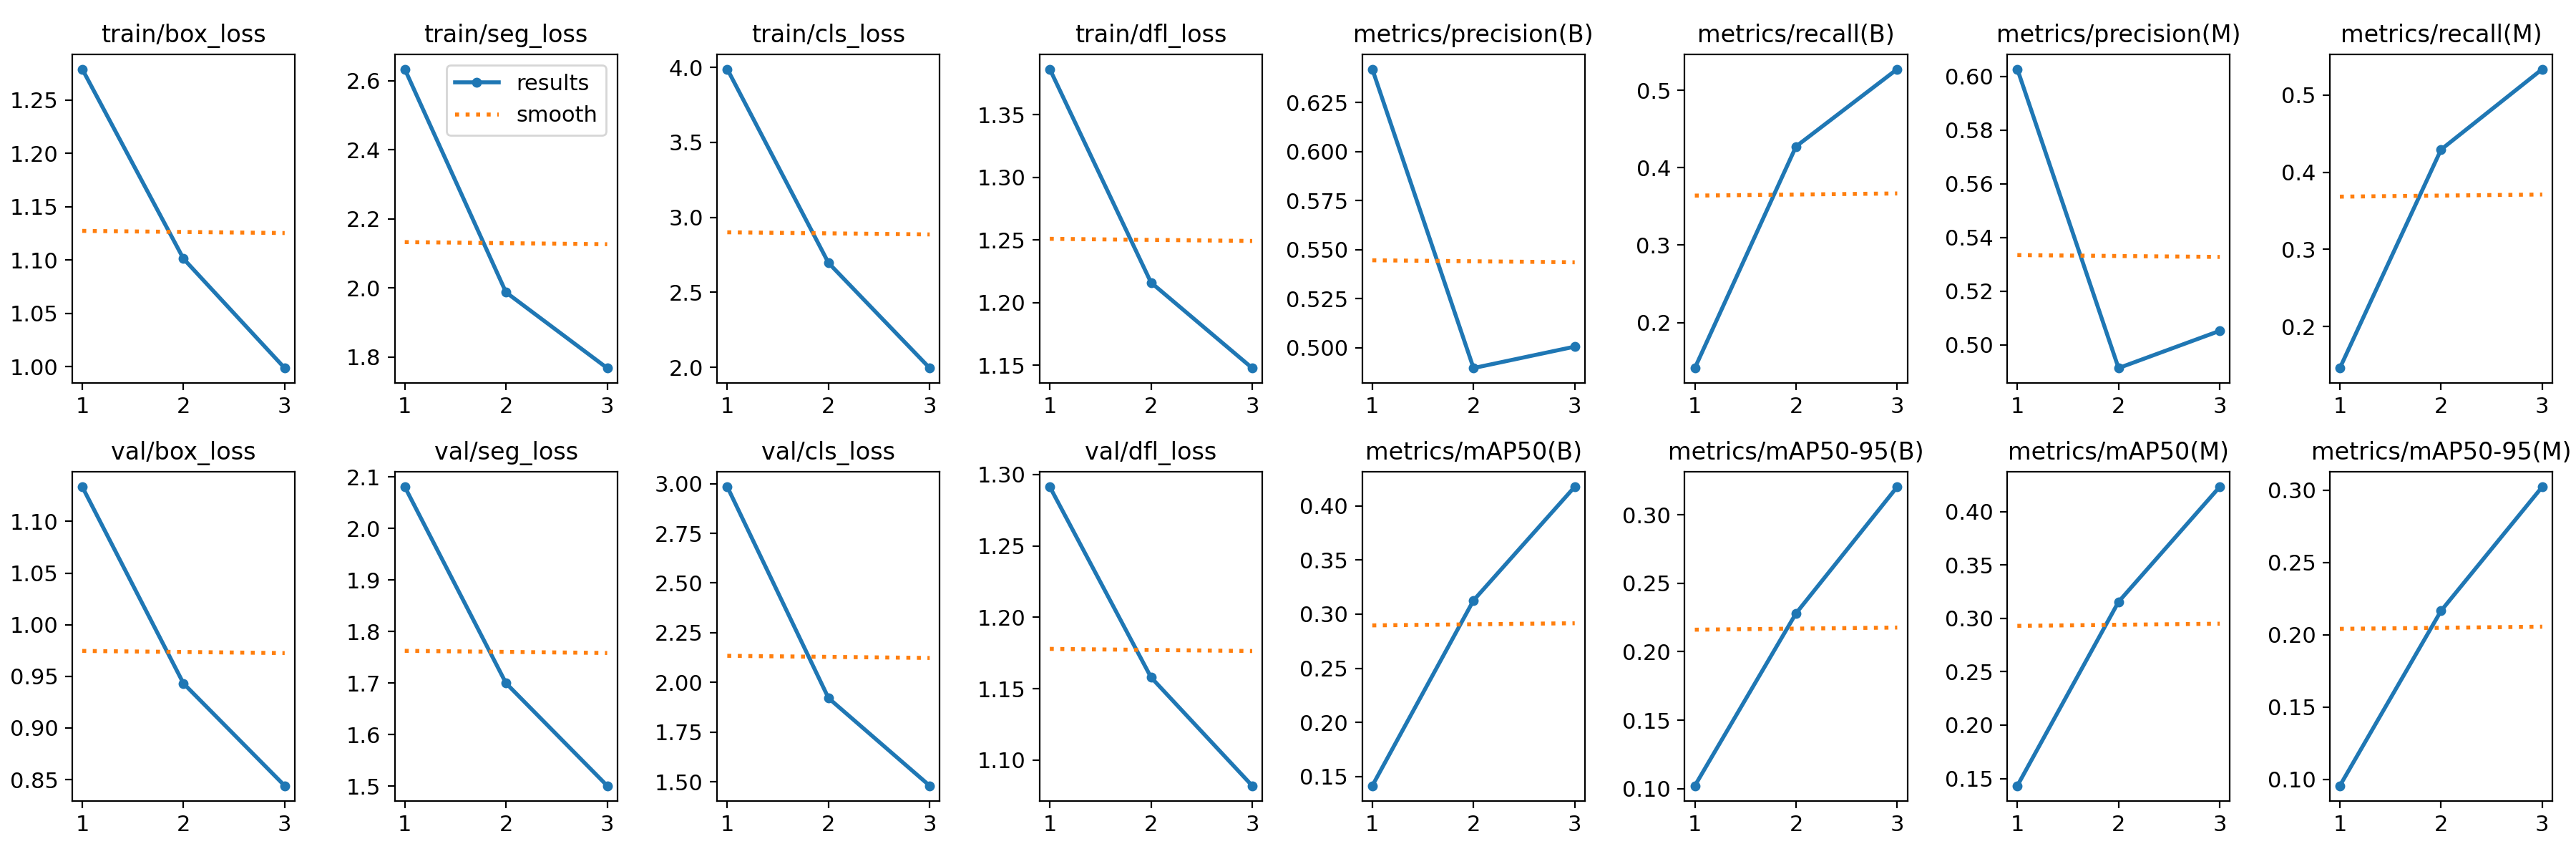

Values plotted in this chart, from the file beside it:
epoch, time, train/box_loss, train/seg_loss, train/cls_loss, train/dfl_loss, metrics/precision(B), metrics/recall(B), metrics/mAP50(B), metrics/mAP50-95(B), metrics/precision(M), metrics/recall(M), metrics/mAP50(M), metrics/mAP50-95(M), val/box_loss, val/seg_loss, val/cls_loss, val/dfl_loss, lr/pg0, lr/pg1, lr/pg2
1, 1317, 1.279, 2.634, 3.989, 1.386, 0.6421, 0.1413, 0.1413, 0.102, 0.6027, 0.1461, 0.1432, 0.09552, 1.133, 2.081, 2.984, 1.291, 0.0001227, 0.0001227, 0.0001227
2, 2689, 1.101, 1.987, 2.697, 1.216, 0.4896, 0.4275, 0.3128, 0.2281, 0.4914, 0.4295, 0.3155, 0.2165, 0.9431, 1.7, 1.921, 1.158, 0.0001648, 0.0001648, 0.0001648
3, 3913, 0.9988, 1.768, 1.995, 1.148, 0.5005, 0.5273, 0.4178, 0.3205, 0.5053, 0.5338, 0.4232, 0.3022, 0.8441, 1.501, 1.48, 1.082, 0.0001256, 0.0001256, 0.0001256
